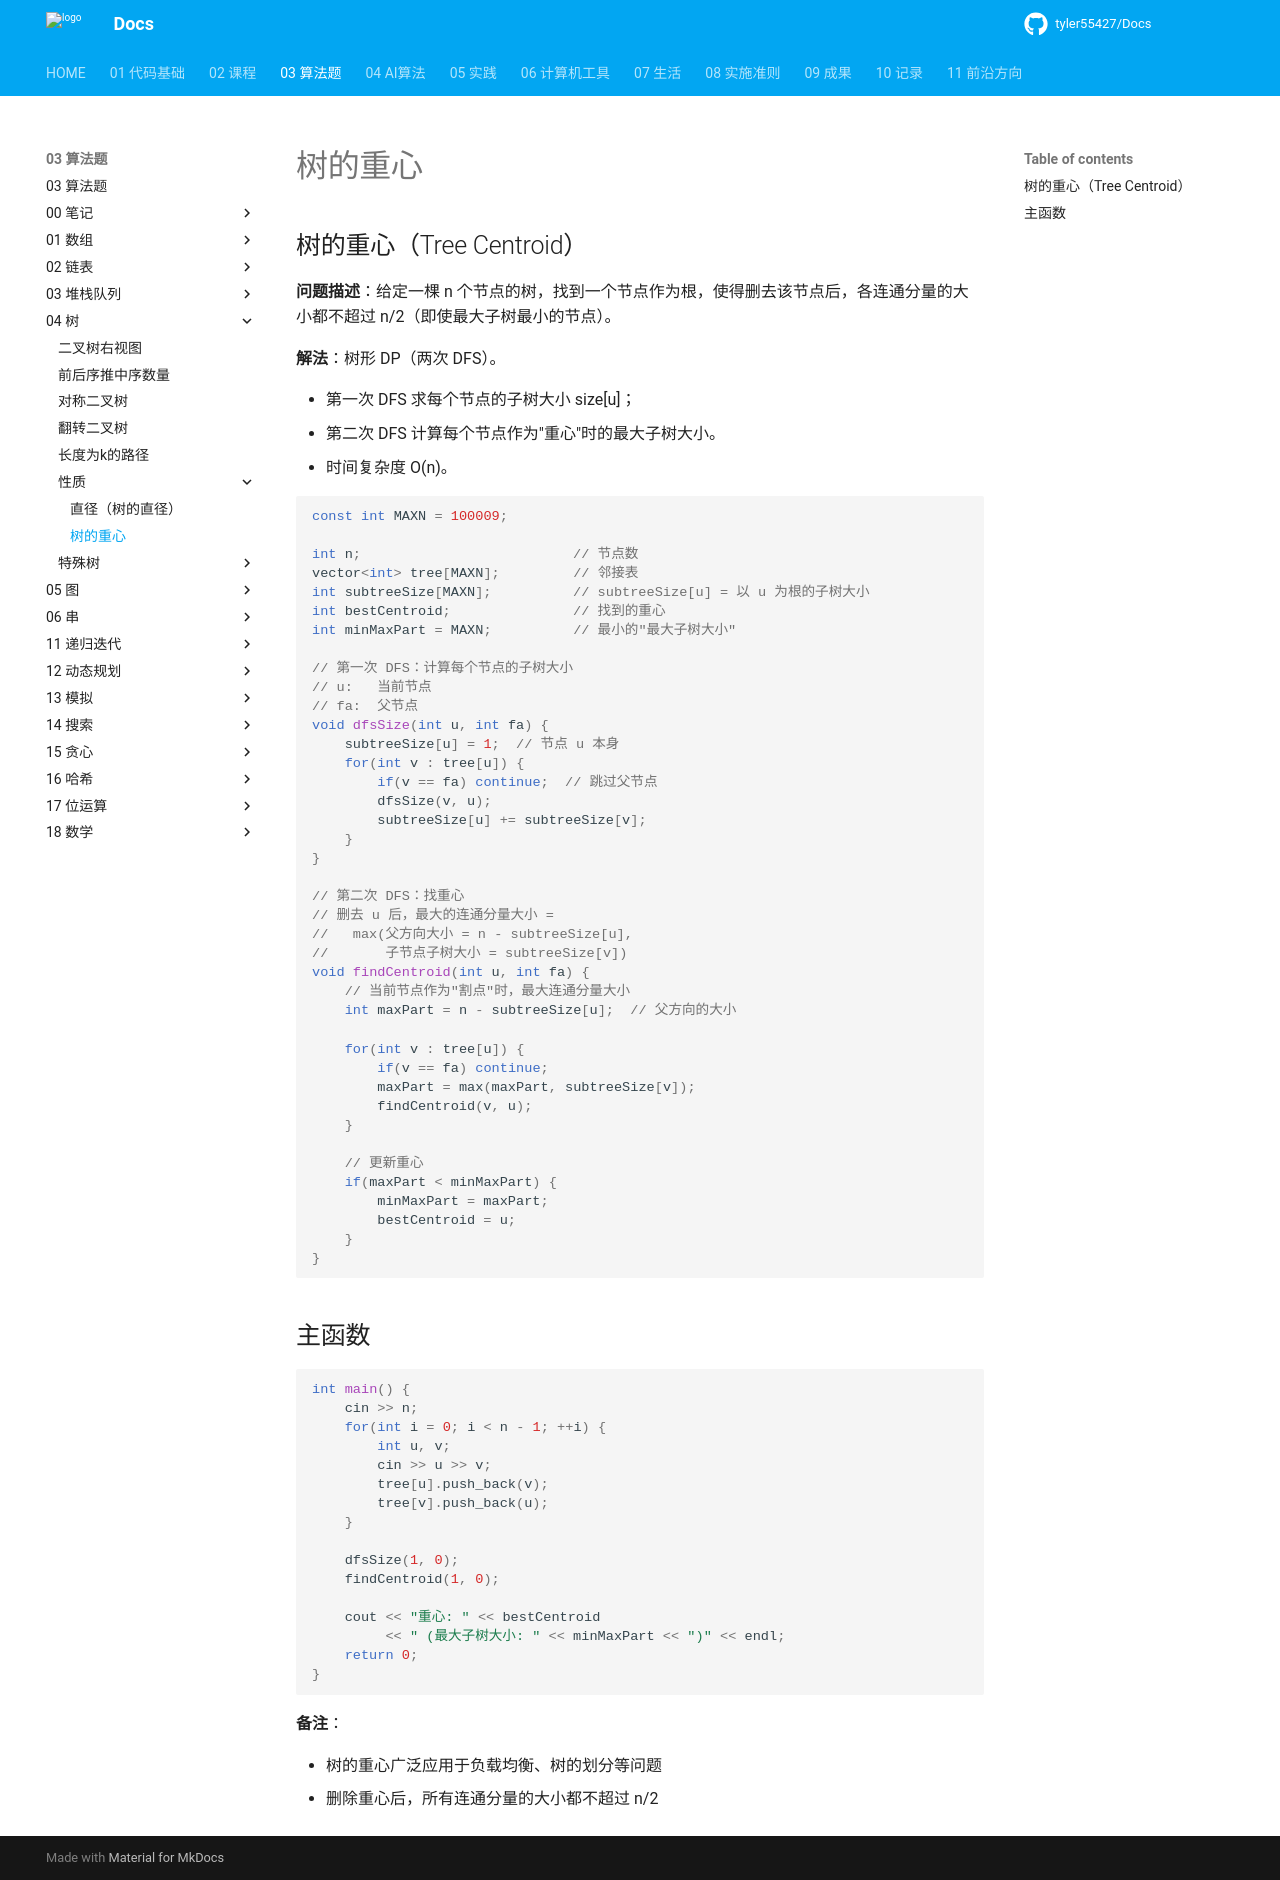

repository: tyler55427/Docs · page: 03_算法题/04_树/性质/重心/index.html · generator: mkdocs

# 树的重心

## 树的重心（Tree Centroid）

**问题描述**：给定一棵 n 个节点的树，找到一个节点作为根，使得删去该节点后，各连通分量的大小都不超过 n/2（即使最大子树最小的节点）。

**解法**：树形 DP（两次 DFS）。

- 第一次 DFS 求每个节点的子树大小 size[u]；
- 第二次 DFS 计算每个节点作为"重心"时的最大子树大小。
- 时间复杂度 O(n)。

```cpp
const int MAXN = 100009;

int n;                          // 节点数
vector<int> tree[MAXN];         // 邻接表
int subtreeSize[MAXN];          // subtreeSize[u] = 以 u 为根的子树大小
int bestCentroid;               // 找到的重心
int minMaxPart = MAXN;          // 最小的"最大子树大小"

// 第一次 DFS：计算每个节点的子树大小
// u:   当前节点
// fa:  父节点
void dfsSize(int u, int fa) {
    subtreeSize[u] = 1;  // 节点 u 本身
    for(int v : tree[u]) {
        if(v == fa) continue;  // 跳过父节点
        dfsSize(v, u);
        subtreeSize[u] += subtreeSize[v];
    }
}

// 第二次 DFS：找重心
// 删去 u 后，最大的连通分量大小 =
//   max(父方向大小 = n - subtreeSize[u],
//       子节点子树大小 = subtreeSize[v])
void findCentroid(int u, int fa) {
    // 当前节点作为"割点"时，最大连通分量大小
    int maxPart = n - subtreeSize[u];  // 父方向的大小

    for(int v : tree[u]) {
        if(v == fa) continue;
        maxPart = max(maxPart, subtreeSize[v]);
        findCentroid(v, u);
    }

    // 更新重心
    if(maxPart < minMaxPart) {
        minMaxPart = maxPart;
        bestCentroid = u;
    }
}
```

## 主函数

```cpp
int main() {
    cin >> n;
    for(int i = 0; i < n - 1; ++i) {
        int u, v;
        cin >> u >> v;
        tree[u].push_back(v);
        tree[v].push_back(u);
    }

    dfsSize(1, 0);
    findCentroid(1, 0);

    cout << "重心: " << bestCentroid
         << " (最大子树大小: " << minMaxPart << ")" << endl;
    return 0;
}
```

**备注**：

- 树的重心广泛应用于负载均衡、树的划分等问题
- 删除重心后，所有连通分量的大小都不超过 n/2
